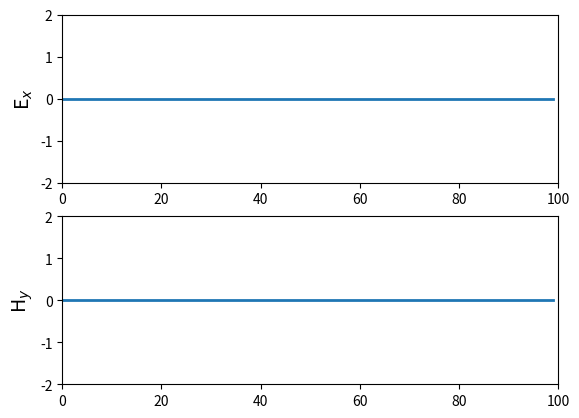

Recreate this plot in Python.
"""
fdtd-1D-1-2.py
Simulation in free space
Absorbing Boundary Condition added
"""
import numpy as np
from math import exp
from matplotlib import pyplot as plt
from matplotlib.animation import FuncAnimation

# Work area width.
width = 100

# Data.
ex = np.zeros(width)
hy = np.zeros(width)
x = np.arange(0, width)

# Pulse parameters
source_position = int(width / 2)
t0 = 70
spread = 10

# Coefficient corresponds Courant Condition.
coeff = 0.5

boundary_low = [0, 0]
boundary_high = [0, 0]

max_iterations = 120

# Plot configuration.
fig, (ax1, ax2) = plt.subplots(2)

x_begin = 0
x_end = width
y_begin = -2.0
y_end = 2.0

font_size = 14
plt.rcParams['font.size'] = font_size

ax1.set_xlim(x_begin, x_end)
ax1.set_ylim(y_begin, y_end)
ax1.set_ylabel('E$_x$', fontsize=font_size)

ax2.set_xlim(x_begin, x_end)
ax2.set_ylim(y_begin, y_end)
ax2.set_ylabel('H$_y$', fontsize=font_size)

line1, = ax1.plot([], [], lw=2)
line2, = ax2.plot([], [], lw=2)


def init():
    line1.set_data(x, ex)
    line2.set_data(x, ex)
    return line1, line2


def update(iteration_step):

    # Calculate the Ex field.
    for k in range(1, width):
        ex[k] = ex[k] + coeff * (hy[k - 1] - hy[k])

    # Electromagnetic "hard" source.
    # Put a Gaussian pulse in the middle.
    pulse = exp(-coeff * ((t0 - iteration_step) / spread) ** 2)

    source_dist = 20

    # Two sources.
    # ex[source_position - source_dist] = pulse
    # ex[source_position + source_dist] = pulse
    ex[source_position] = pulse

    # Absorbing Boundary Conditions
    ex[0] = boundary_low.pop(0)
    boundary_low.append(ex[1])
    ex[width - 1] = boundary_high.pop(0)
    boundary_high.append(ex[width - 2])

    # Calculate the Hy field.
    for k in range(width - 1):
        hy[k] = hy[k] + coeff * (ex[k] - ex[k + 1])

    # Update plot data.
    line1.set_data(x, ex)
    line2.set_data(x, hy)
    title = ax1.text(width / 2, 1.45, 'Iteration step = {}'.format(iteration_step), horizontalalignment='center')

    return line1, line2, title


anim = FuncAnimation(fig, update, init_func=init,
                     frames=max_iterations, interval=20, blit=True)

plt.show()
